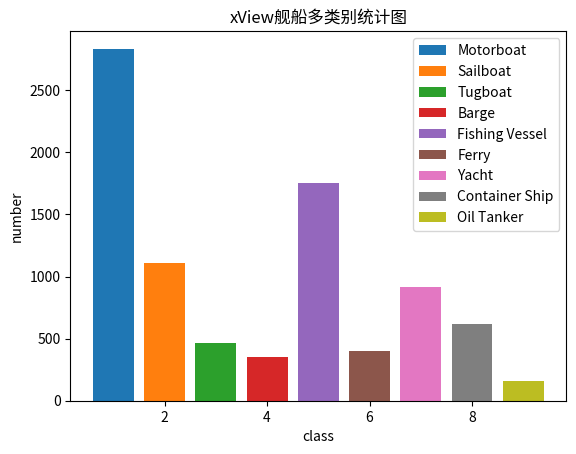

Write the Python code that produced this figure. (Note: this script raises an exception after producing the figure.)
# #{'航母': 305, '军舰': 1403, '商船': 540, '船': 624, '潜艇': 104}
# #(Aircraft carrier)、军舰(Warcraft)、商船(Merchant Ship)、潜艇(submarine)和其他(other ship)
# import matplotlib.pyplot as plt
# from matplotlib.font_manager import FontProperties
# font = FontProperties(fname=r"C:\Windows\Fonts\simhei.ttf", size=14)  
# plt.bar(1, 305, label='Aircraft carrier')
# plt.bar(2, 1403, label='Warcraft')
# plt.bar(3, 540, label='Merchant Ship')
# plt.bar(4, 104, label='Submarine')
# plt.bar(5, 624, label='Other Ship')
# # params

# # x: 条形图x轴
# # y：条形图的高度
# # width：条形图的宽度 默认是0.8
# # bottom：条形底部的y坐标值 默认是0
# # align：center / edge 条形图是否以x轴坐标为中心点或者是以x轴坐标为边缘
# plt.legend()
# plt.xlabel('class')
# plt.ylabel('number')
# plt.title(u'HRSC舰船多类别统计图', FontProperties=font)
# plt.show()

#####xview

import matplotlib.pyplot as plt
from matplotlib.font_manager import FontProperties
font = FontProperties(fname=r"C:\Windows\Fonts\simhei.ttf", size=14) 

#plt.bar(1, 305, label='Maritime Vessel')#船舶大类
plt.bar(1, 2835, label='Motorboat')
plt.bar(2, 1109, label='Sailboat')
plt.bar(3, 462, label='Tugboat')
plt.bar(4, 355, label='Barge')
plt.bar(5, 1751, label='Fishing Vessel')
plt.bar(6, 400, label='Ferry')
plt.bar(7, 917, label='Yacht')
plt.bar(8, 618, label='Container Ship')
plt.bar(9, 162, label='Oil Tanker')
# params
##{'Maritime Vessel', 'Motorboat', 'Sailboat', 'Tugboat', 'Barge', 'Fishing Vessel', 'Ferry', 'Yacht', 'Container Ship','Oil Tanker'}
# x: 条形图x轴
# y：条形图的高度
# width：条形图的宽度 默认是0.8
# bottom：条形底部的y坐标值 默认是0
# align：center / edge 条形图是否以x轴坐标为中心点或者是以x轴坐标为边缘
plt.legend()
plt.xlabel('class')
plt.ylabel('number')
plt.title(u'xView舰船多类别统计图', FontProperties=font)
plt.show()
